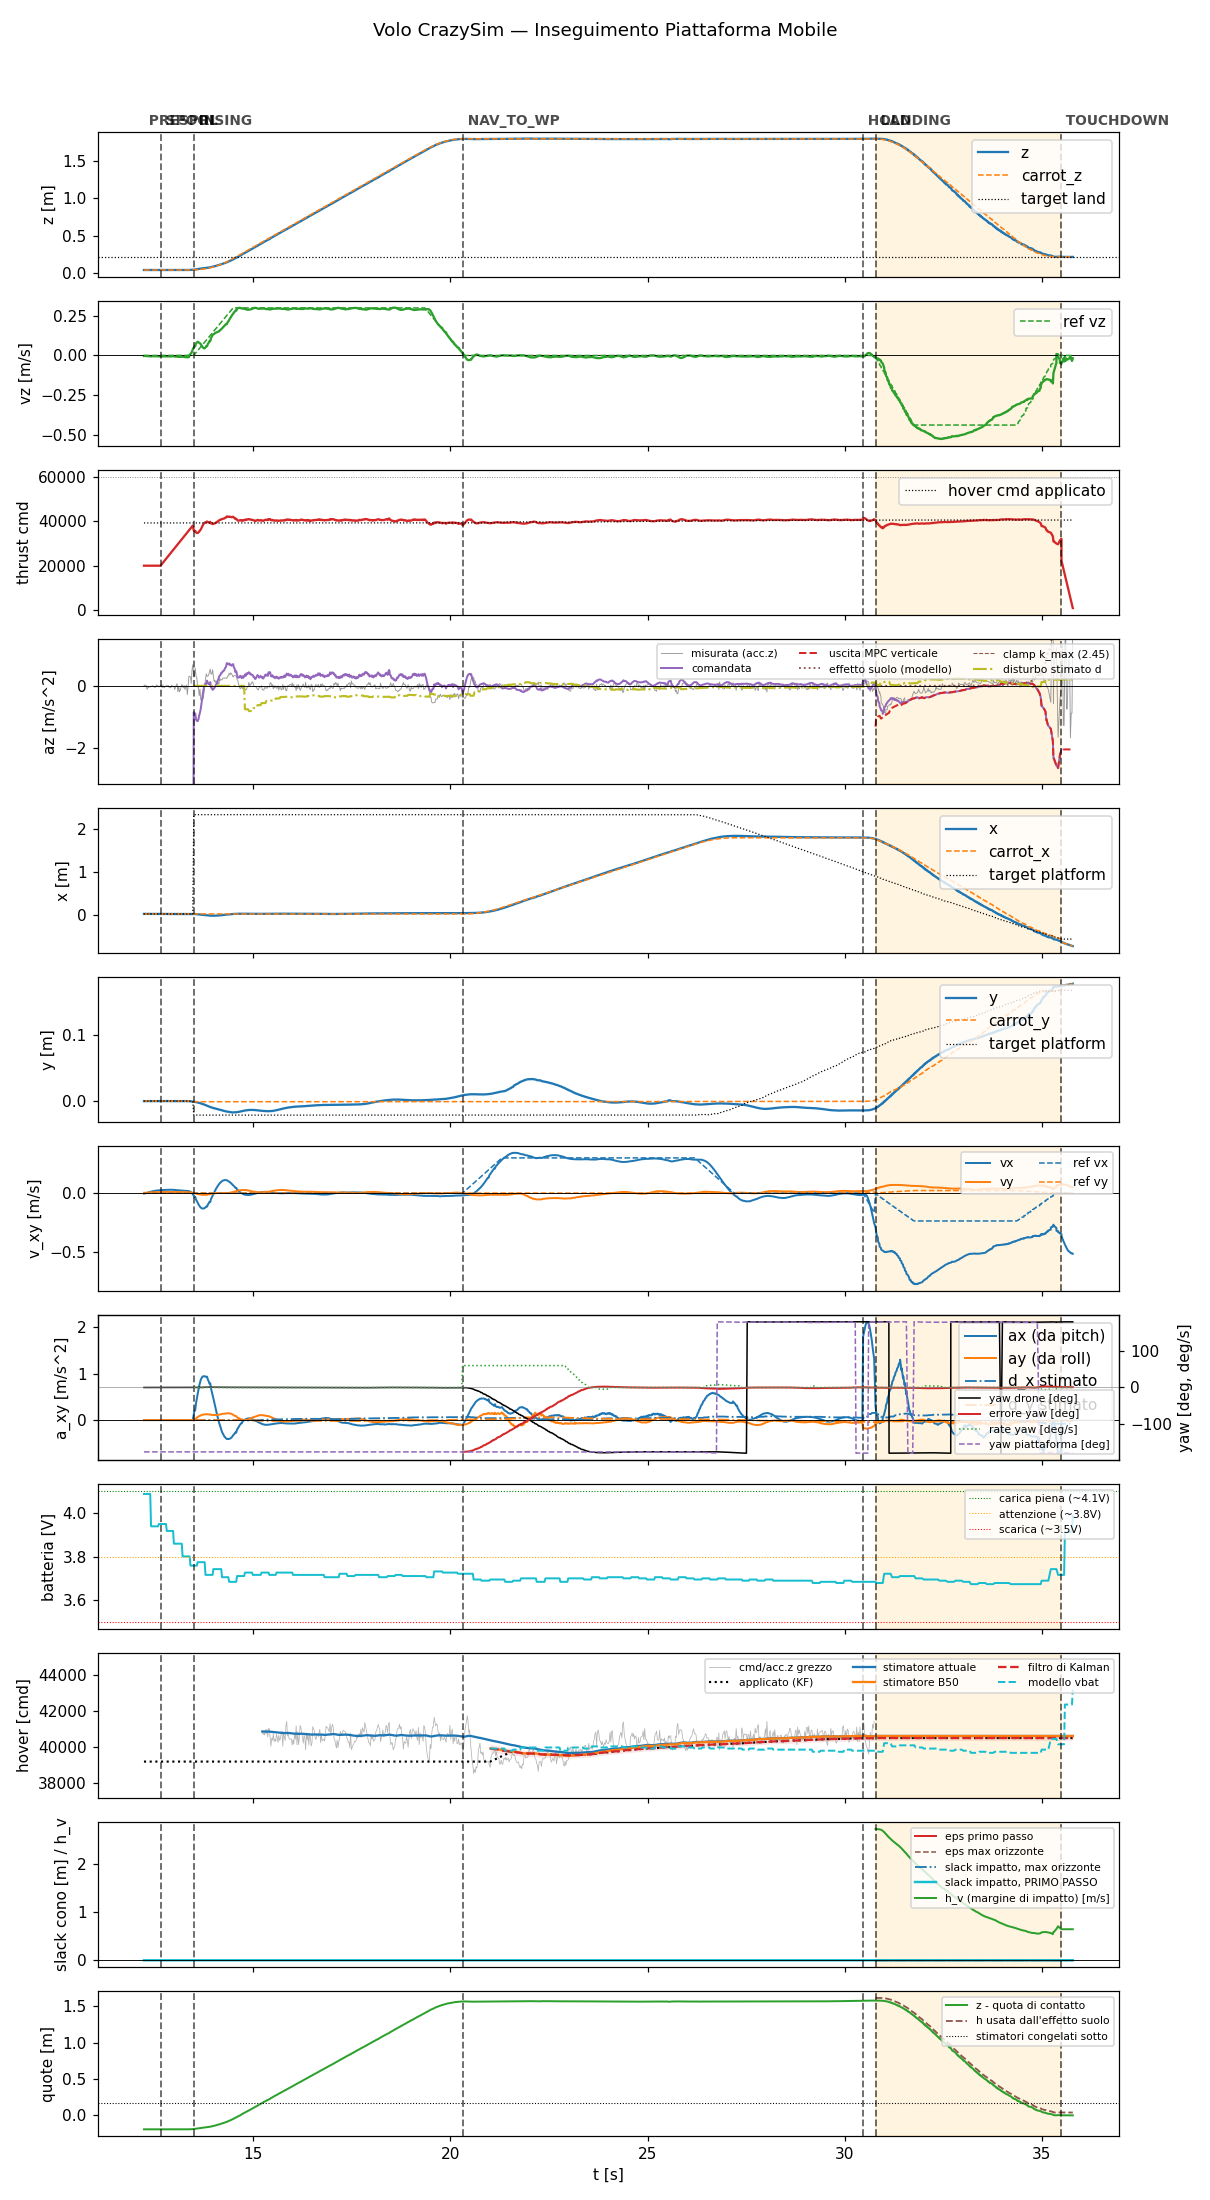

The table this chart was drawn from, first rows:
t, state, mode, x, y, z, vx, vy, vz, carrot_x, carrot_y, carrot_z, force, cmd, az, roll, pitch, solve_ms, ref_vx, ref_vy, ref_vz, target_x, target_y, target_z
12.23, prespin, 0, 0.03573, 0.0004645, 0.03689, -0.003859, 0.002289, -0.003284, 0.03573, 0.0004645, 0.03689, 0.0, 20000, -9.81, 0.0, 0.0, 0.0, 0.0, 0.0, 0.0, 0.03573, 0.0004645, 0.03689
12.24, prespin, 0, 0.03571, 0.0005159, 0.03687, -0.003946, 0.002463, -0.002914, 0.03571, 0.0005159, 0.03687, 0.0, 20000, -9.81, 0.0, 0.0, 0.0, 0.0, 0.0, 0.0, 0.03571, 0.0005159, 0.03687
12.26, prespin, 0, 0.03573, 0.0004652, 0.03689, -0.0017, 0.002953, -0.003376, 0.03573, 0.0004652, 0.03689, 0.0, 20000, -9.81, 0.0, 0.0, 0.0, 0.0, 0.0, 0.0, 0.03573, 0.0004652, 0.03689
12.28, prespin, 0, 0.03571, 0.0004651, 0.03689, 0.0004654, 0.003489, -0.003635, 0.03571, 0.0004651, 0.03689, 0.0, 20000, -9.81, 0.0, 0.0, 0.0, 0.0, 0.0, 0.0, 0.03571, 0.0004651, 0.03689
12.3, prespin, 0, 0.03573, 0.000499, 0.03691, 0.0004654, 0.003489, -0.003635, 0.03573, 0.000499, 0.03691, 0.0, 20000, -9.81, 0.0, 0.0, 0.0, 0.0, 0.0, 0.0, 0.03573, 0.000499, 0.03691
12.32, prespin, 0, 0.03573, 0.0005037, 0.03691, 0.004772, 0.004408, -0.004442, 0.03573, 0.0005037, 0.03691, 0.0, 20000, -9.81, 0.0, 0.0, 0.0, 0.0, 0.0, 0.0, 0.03573, 0.0005037, 0.03691
12.34, prespin, 0, 0.03574, 0.0005027, 0.03692, 0.006828, 0.004921, -0.004504, 0.03574, 0.0005027, 0.03692, 0.0, 20000, -9.81, 0.0, 0.0, 0.0, 0.0, 0.0, 0.0, 0.03574, 0.0005027, 0.03692
12.36, prespin, 0, 0.03572, 0.0005052, 0.0369, 0.006828, 0.004921, -0.004504, 0.03572, 0.0005052, 0.0369, 0.0, 20000, -9.81, 0.0, 0.0, 0.0, 0.0, 0.0, 0.0, 0.03572, 0.0005052, 0.0369
12.38, prespin, 0, 0.03572, 0.0005143, 0.0369, 0.01076, 0.005811, -0.005689, 0.03572, 0.0005143, 0.0369, 0.0, 20000, -9.81, 0.0, 0.0, 0.0, 0.0, 0.0, 0.0, 0.03572, 0.0005143, 0.0369
12.4, prespin, 0, 0.03572, 0.0004604, 0.03691, 0.01244, 0.006132, -0.005989, 0.03572, 0.0004604, 0.03691, 0.0, 20000, -9.81, 0.0, 0.0, 0.0, 0.0, 0.0, 0.0, 0.03572, 0.0004604, 0.03691
12.42, prespin, 0, 0.03574, 0.0005159, 0.03694, 0.01244, 0.006132, -0.005989, 0.03574, 0.0005159, 0.03694, 0.0, 20000, -9.81, 0.0, 0.0, 0.0, 0.0, 0.0, 0.0, 0.03574, 0.0005159, 0.03694
12.44, prespin, 0, 0.03573, 0.0004536, 0.03692, 0.01547, 0.006741, -0.004578, 0.03573, 0.0004536, 0.03692, 0.0, 20000, -9.81, 0.0, 0.0, 0.0, 0.0, 0.0, 0.0, 0.03573, 0.0004536, 0.03692
12.46, prespin, 0, 0.03572, 0.0005075, 0.03694, 0.01691, 0.007095, -0.004669, 0.03572, 0.0005075, 0.03694, 0.0, 20000, -9.81, 0.0, 0.0, 0.0, 0.0, 0.0, 0.0, 0.03572, 0.0005075, 0.03694
12.48, prespin, 0, 0.03572, 0.0004533, 0.03693, 0.01829, 0.007466, -0.005329, 0.03572, 0.0004533, 0.03693, 0.0, 20000, -9.81, 0.0, 0.0, 0.0, 0.0, 0.0, 0.0, 0.03572, 0.0004533, 0.03693
12.5, prespin, 0, 0.03573, 0.0005033, 0.03694, 0.01925, 0.007602, -0.005394, 0.03573, 0.0005033, 0.03694, 0.0, 20000, -9.81, 0.0, 0.0, 0.0, 0.0, 0.0, 0.0, 0.03573, 0.0005033, 0.03694
12.52, prespin, 0, 0.03573, 0.0004749, 0.03694, 0.02038, 0.007892, -0.005304, 0.03573, 0.0004749, 0.03694, 0.0, 20000, -9.81, 0.0, 0.0, 0.0, 0.0, 0.0, 0.0, 0.03573, 0.0004749, 0.03694
12.54, prespin, 0, 0.03572, 0.0004573, 0.0369, 0.02156, 0.008192, -0.005029, 0.03572, 0.0004573, 0.0369, 0.0, 20000, -9.81, 0.0, 0.0, 0.0, 0.0, 0.0, 0.0, 0.03572, 0.0004573, 0.0369
12.56, prespin, 0, 0.03569, 0.0004617, 0.0369, 0.02209, 0.00822, -0.005184, 0.03569, 0.0004617, 0.0369, 0.0, 20000, -9.81, 0.0, 0.0, 0.0, 0.0, 0.0, 0.0, 0.03569, 0.0004617, 0.0369
12.58, prespin, 0, 0.03572, 0.0005036, 0.03691, 0.02304, 0.008453, -0.005485, 0.03572, 0.0005036, 0.03691, 0.0, 20000, -9.81, 0.0, 0.0, 0.0, 0.0, 0.0, 0.0, 0.03572, 0.0005036, 0.03691
12.6, prespin, 0, 0.03572, 0.0004515, 0.03692, 0.02304, 0.008453, -0.005485, 0.03572, 0.0004515, 0.03692, 0.0, 20000, -9.81, 0.0, 0.0, 0.0, 0.0, 0.0, 0.0, 0.03572, 0.0004515, 0.03692
12.62, prespin, 0, 0.03573, 0.0004565, 0.03695, 0.02435, 0.008631, -0.006543, 0.03573, 0.0004565, 0.03695, 0.0, 20000, -9.81, 0.0, 0.0, 0.0, 0.0, 0.0, 0.0, 0.03573, 0.0004565, 0.03695
12.65, spool, 0, 0.03571, 0.0005247, 0.03691, 0.02528, 0.008854, -0.006522, 0.03571, 0.0005247, 0.03691, 0.0, 20000, -9.81, 0.0, 0.0, 0.0, 0.0, 0.0, 0.0, 0.03571, 0.0005247, 0.03691
12.66, spool, 0, 0.03573, 0.0005102, 0.03694, 0.02539, 0.008777, -0.005582, 0.03573, 0.0005102, 0.03694, 0.0, 20423, -9.81, 0.0, 0.0, 0.0, 0.0, 0.0, 0.0, 0.03573, 0.0005102, 0.03694
12.69, spool, 0, 0.03573, 0.0005102, 0.03692, 0.02539, 0.008777, -0.005582, 0.03573, 0.0005102, 0.03692, 0.0, 20865, -9.81, 0.0, 0.0, 0.0, 0.0, 0.0, 0.0, 0.03573, 0.0005102, 0.03692
12.7, spool, 0, 0.03572, 0.0005171, 0.03691, 0.02612, 0.008954, -0.00531, 0.03572, 0.0005171, 0.03691, 0.0, 21303, -9.81, 0.0, 0.0, 0.0, 0.0, 0.0, 0.0, 0.03572, 0.0005171, 0.03691
12.72, spool, 0, 0.03574, 0.0004929, 0.03693, 0.02672, 0.009086, -0.005232, 0.03574, 0.0004929, 0.03693, 0.0, 21745, -9.81, 0.0, 0.0, 0.0, 0.0, 0.0, 0.0, 0.03574, 0.0004929, 0.03693
12.74, spool, 0, 0.03573, 0.0004688, 0.03691, 0.02668, 0.009058, -0.005604, 0.03573, 0.0004688, 0.03691, 0.0, 22186, -9.81, 0.0, 0.0, 0.0, 0.0, 0.0, 0.0, 0.03573, 0.0004688, 0.03691
12.76, spool, 0, 0.03572, 0.0004718, 0.0369, 0.02668, 0.009058, -0.005604, 0.03572, 0.0004718, 0.0369, 0.0, 22629, -9.81, 0.0, 0.0, 0.0, 0.0, 0.0, 0.0, 0.03572, 0.0004718, 0.0369
12.78, spool, 0, 0.03574, 0.0005249, 0.03692, 0.02782, 0.00941, -0.006028, 0.03574, 0.0005249, 0.03692, 0.0, 23061, -9.81, 0.0, 0.0, 0.0, 0.0, 0.0, 0.0, 0.03574, 0.0005249, 0.03692
12.8, spool, 0, 0.03573, 0.0005087, 0.03692, 0.02753, 0.009271, -0.005528, 0.03573, 0.0005087, 0.03692, 0.0, 23504, -9.81, 0.0, 0.0, 0.0, 0.0, 0.0, 0.0, 0.03573, 0.0005087, 0.03692
12.82, spool, 0, 0.03574, 0.0005034, 0.03696, 0.02753, 0.009271, -0.005528, 0.03574, 0.0005034, 0.03696, 0.0, 23941, -9.81, 0.0, 0.0, 0.0, 0.0, 0.0, 0.0, 0.03574, 0.0005034, 0.03696
12.84, spool, 0, 0.03574, 0.00051, 0.03694, 0.02802, 0.009408, -0.005242, 0.03574, 0.00051, 0.03694, 0.0, 24388, -9.81, 0.0, 0.0, 0.0, 0.0, 0.0, 0.0, 0.03574, 0.00051, 0.03694
12.86, spool, 0, 0.03575, 0.0005069, 0.03696, 0.02809, 0.009447, -0.006195, 0.03575, 0.0005069, 0.03696, 0.0, 24823, -9.81, 0.0, 0.0, 0.0, 0.0, 0.0, 0.0, 0.03575, 0.0005069, 0.03696
12.88, spool, 0, 0.03574, 0.0005085, 0.03693, 0.02837, 0.009623, -0.006096, 0.03574, 0.0005085, 0.03693, 0.0, 25265, -9.81, 0.0, 0.0, 0.0, 0.0, 0.0, 0.0, 0.03574, 0.0005085, 0.03693
12.9, spool, 0, 0.03576, 0.0005185, 0.03695, 0.02837, 0.009623, -0.006096, 0.03576, 0.0005185, 0.03695, 0.0, 25702, -9.81, 0.0, 0.0, 0.0, 0.0, 0.0, 0.0, 0.03576, 0.0005185, 0.03695
12.92, spool, 0, 0.03575, 0.0005, 0.03695, 0.02862, 0.009832, -0.006138, 0.03575, 0.0005, 0.03695, 0.0, 26141, -9.81, 0.0, 0.0, 0.0, 0.0, 0.0, 0.0, 0.03575, 0.0005, 0.03695
12.94, spool, 0, 0.03574, 0.0004718, 0.03699, 0.02796, 0.009836, -0.00487, 0.03574, 0.0004718, 0.03699, 0.0, 26581, -9.81, 0.0, 0.0, 0.0, 0.0, 0.0, 0.0, 0.03574, 0.0004718, 0.03699
12.96, spool, 0, 0.03574, 0.0005042, 0.03695, 0.02796, 0.009836, -0.00487, 0.03574, 0.0005042, 0.03695, 0.0, 27022, -9.81, 0.0, 0.0, 0.0, 0.0, 0.0, 0.0, 0.03574, 0.0005042, 0.03695
12.98, spool, 0, 0.03572, 0.0005021, 0.03696, 0.02717, 0.009768, -0.005802, 0.03572, 0.0005021, 0.03696, 0.0, 27467, -9.81, 0.0, 0.0, 0.0, 0.0, 0.0, 0.0, 0.03572, 0.0005021, 0.03696
13.01, spool, 0, 0.03573, 0.0004509, 0.03701, 0.02717, 0.009768, -0.005802, 0.03573, 0.0004509, 0.03701, 0.0, 27923, -9.81, 0.0, 0.0, 0.0, 0.0, 0.0, 0.0, 0.03573, 0.0004509, 0.03701
13.02, spool, 0, 0.03575, 0.0005033, 0.03696, 0.026, 0.009548, -0.007226, 0.03575, 0.0005033, 0.03696, 0.0, 28344, -9.81, 0.0, 0.0, 0.0, 0.0, 0.0, 0.0, 0.03575, 0.0005033, 0.03696
13.04, spool, 0, 0.03573, 0.0004538, 0.03693, 0.02497, 0.009269, -0.006792, 0.03573, 0.0004538, 0.03693, 0.0, 28785, -9.81, 0.0, 0.0, 0.0, 0.0, 0.0, 0.0, 0.03573, 0.0004538, 0.03693
13.06, spool, 0, 0.03576, 0.0004953, 0.03698, 0.02462, 0.009262, -0.006645, 0.03576, 0.0004953, 0.03698, 0.0, 29224, -9.81, 0.0, 0.0, 0.0, 0.0, 0.0, 0.0, 0.03576, 0.0004953, 0.03698
13.08, spool, 0, 0.03575, 0.0004976, 0.03697, 0.02445, 0.00931, -0.00888, 0.03575, 0.0004976, 0.03697, 0.0, 29665, -9.81, 0.0, 0.0, 0.0, 0.0, 0.0, 0.0, 0.03575, 0.0004976, 0.03697
13.1, spool, 0, 0.03574, 0.0005004, 0.03696, 0.0234, 0.009, -0.00843, 0.03574, 0.0005004, 0.03696, 0.0, 30106, -9.81, 0.0, 0.0, 0.0, 0.0, 0.0, 0.0, 0.03574, 0.0005004, 0.03696
13.12, spool, 0, 0.03572, 0.0005008, 0.03696, 0.02302, 0.008946, -0.008972, 0.03572, 0.0005008, 0.03696, 0.0, 30544, -9.81, 0.0, 0.0, 0.0, 0.0, 0.0, 0.0, 0.03572, 0.0005008, 0.03696
13.14, spool, 0, 0.03572, 0.0004705, 0.03697, 0.02201, 0.00866, -0.008628, 0.03572, 0.0004705, 0.03697, 0.0, 30986, -9.81, 0.0, 0.0, 0.0, 0.0, 0.0, 0.0, 0.03572, 0.0004705, 0.03697
13.16, spool, 0, 0.03573, 0.0004378, 0.03699, 0.02175, 0.00866, -0.008741, 0.03573, 0.0004378, 0.03699, 0.0, 31423, -9.81, 0.0, 0.0, 0.0, 0.0, 0.0, 0.0, 0.03573, 0.0004378, 0.03699
13.18, spool, 0, 0.03576, 0.0004996, 0.037, 0.0216, 0.008712, -0.007776, 0.03576, 0.0004996, 0.037, 0.0, 31864, -9.81, 0.0, 0.0, 0.0, 0.0, 0.0, 0.0, 0.03576, 0.0004996, 0.037
13.21, spool, 0, 0.03576, 0.0004935, 0.03698, 0.0216, 0.008712, -0.007776, 0.03576, 0.0004935, 0.03698, 0.0, 32319, -9.81, 0.0, 0.0, 0.0, 0.0, 0.0, 0.0, 0.03576, 0.0004935, 0.03698
13.22, spool, 0, 0.03574, 0.0004417, 0.03698, 0.02057, 0.008432, -0.007916, 0.03574, 0.0004417, 0.03698, 0.0, 32741, -9.81, 0.0, 0.0, 0.0, 0.0, 0.0, 0.0, 0.03574, 0.0004417, 0.03698
13.24, spool, 0, 0.03572, 0.0004426, 0.03707, 0.01947, 0.008085, -0.008782, 0.03572, 0.0004426, 0.03707, 0.0, 33190, -9.81, 0.0, 0.0, 0.0, 0.0, 0.0, 0.0, 0.03572, 0.0004426, 0.03707
13.26, spool, 0, 0.03569, 0.0004519, 0.03703, 0.01926, 0.007991, -0.01081, 0.03569, 0.0004519, 0.03703, 0.0, 33622, -9.81, 0.0, 0.0, 0.0, 0.0, 0.0, 0.0, 0.03569, 0.0004519, 0.03703
13.28, spool, 0, 0.03571, 0.0004596, 0.03705, 0.01911, 0.007908, -0.01064, 0.03571, 0.0004596, 0.03705, 0.0, 34062, -9.81, 0.0, 0.0, 0.0, 0.0, 0.0, 0.0, 0.03571, 0.0004596, 0.03705
13.31, spool, 0, 0.03565, 0.0004284, 0.03702, 0.01898, 0.007843, -0.008956, 0.03565, 0.0004284, 0.03702, 0.0, 34525, -9.81, 0.0, 0.0, 0.0, 0.0, 0.0, 0.0, 0.03565, 0.0004284, 0.03702
13.32, spool, 0, 0.0356, 0.0004379, 0.03707, 0.0177, 0.007528, -0.01176, 0.0356, 0.0004379, 0.03707, 0.0, 34945, -9.81, 0.0, 0.0, 0.0, 0.0, 0.0, 0.0, 0.0356, 0.0004379, 0.03707
13.34, spool, 0, 0.03556, 0.0003783, 0.03711, 0.01712, 0.00749, -0.0109, 0.03556, 0.0003783, 0.03711, 0.0, 35385, -9.81, 0.0, 0.0, 0.0, 0.0, 0.0, 0.0, 0.03556, 0.0003783, 0.03711
13.36, spool, 0, 0.03542, 0.0003164, 0.03719, 0.01712, 0.00749, -0.0109, 0.03542, 0.0003164, 0.03719, 0.0, 35824, -9.81, 0.0, 0.0, 0.0, 0.0, 0.0, 0.0, 0.03542, 0.0003164, 0.03719
13.38, spool, 0, 0.03524, 0.000271, 0.03743, 0.01433, 0.006882, 0.00383, 0.03524, 0.000271, 0.03743, 0.0, 36265, -9.81, 0.0, 0.0, 0.0, 0.0, 0.0, 0.0, 0.03524, 0.000271, 0.03743
13.4, spool, 0, 0.0349, 0.0001016, 0.03786, 0.01072, 0.006187, 0.009143, 0.0349, 0.0001016, 0.03786, 0.0, 36712, -9.81, 0.0, 0.0, 0.0, 0.0, 0.0, 0.0, 0.0349, 0.0001016, 0.03786
... 1,115 more rows
